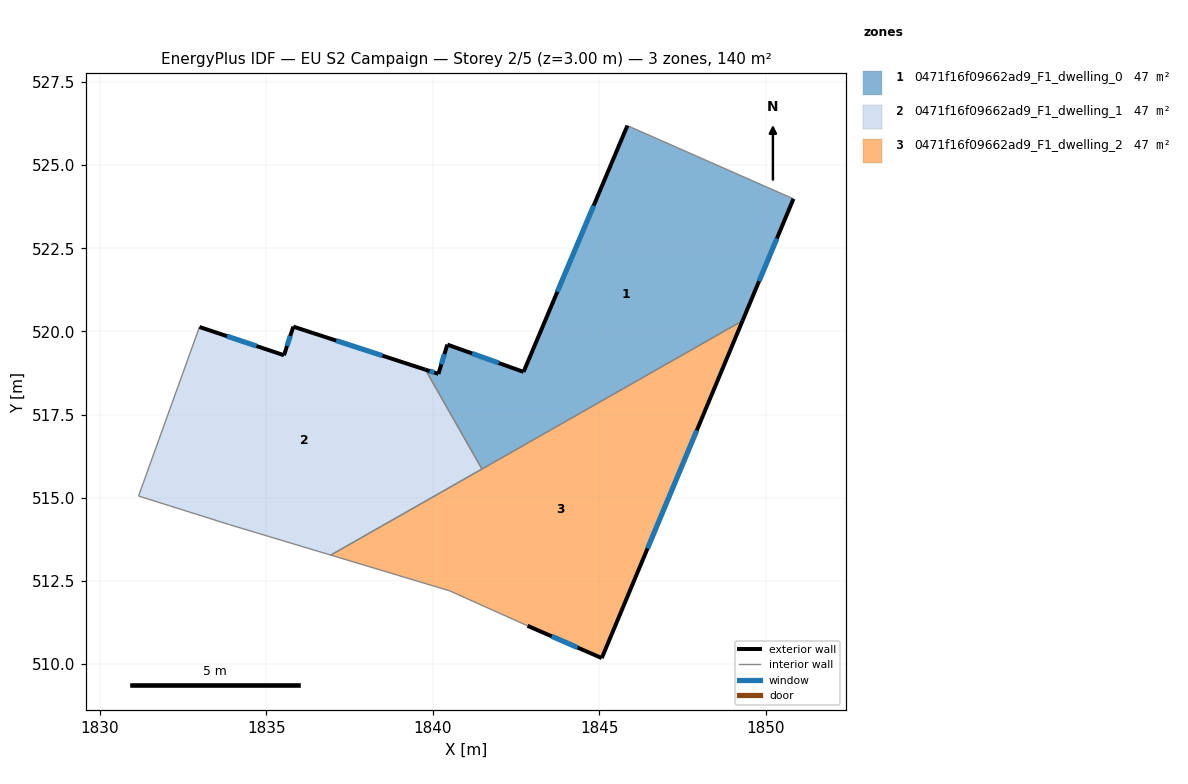
=== STOREY PLAN SPEC (per zone: floor XY polygon, exterior-wall plan segments, windows/doors) ===
zone 1: 0471f16f09662ad9_F1_dwelling_0  (46.7 m²)
  floor: (1850.84, 523.98) (1849.31, 520.32) (1841.48, 515.87) (1839.78, 518.85) (1840.17, 518.72) (1840.44, 519.60) (1842.73, 518.78) (1845.85, 526.18)
  exterior wall: (1842.73, 518.78) – (1840.44, 519.60)  [2.4 m]
    window: (1841.98, 519.05) – (1841.18, 519.34)  [0.9 m²]
  exterior wall: (1845.85, 526.18) – (1842.73, 518.78)  [8.0 m]
    window: (1844.83, 523.78) – (1843.74, 521.19)  [2.9 m²]
  exterior wall: (1849.31, 520.32) – (1850.84, 523.98)  [4.0 m]
    window: (1849.80, 521.51) – (1850.34, 522.79)  [1.5 m²]
  exterior wall: (1840.17, 518.72) – (1839.78, 518.85)  [0.4 m]
    window: (1840.04, 518.77) – (1839.90, 518.81)  [0.2 m²]
  exterior wall: (1840.44, 519.60) – (1840.17, 518.72)  [0.9 m]
    window: (1840.35, 519.32) – (1840.25, 519.01)  [0.3 m²]
  interior walls: 3
zone 2: 0471f16f09662ad9_F1_dwelling_1  (46.7 m²)
  floor: (1839.78, 518.85) (1841.48, 515.87) (1836.93, 513.28) (1833.89, 514.19) (1831.16, 515.05) (1832.99, 520.13) (1835.53, 519.28) (1835.81, 520.14)
  exterior wall: (1839.78, 518.85) – (1835.81, 520.14)  [4.2 m]
    window: (1838.49, 519.27) – (1837.10, 519.72)  [1.5 m²]
  exterior wall: (1835.53, 519.28) – (1832.99, 520.13)  [2.7 m]
    window: (1834.70, 519.56) – (1833.81, 519.86)  [1.0 m²]
  exterior wall: (1835.81, 520.14) – (1835.53, 519.28)  [0.9 m]
    window: (1835.72, 519.86) – (1835.62, 519.56)  [0.3 m²]
  interior walls: 5
zone 3: 0471f16f09662ad9_F1_dwelling_2  (46.7 m²)
  floor: (1849.31, 520.32) (1845.08, 510.18) (1842.85, 511.15) (1840.51, 512.20) (1836.93, 513.28)
  exterior wall: (1845.08, 510.18) – (1849.31, 520.32)  [11.0 m]
    window: (1846.45, 513.48) – (1847.93, 517.02)  [4.0 m²]
  exterior wall: (1842.85, 511.15) – (1845.08, 510.18)  [2.4 m]
    window: (1843.57, 510.84) – (1844.35, 510.50)  [0.9 m²]
  interior walls: 4

=== DERIVED (storey summary) ===
Building: EU S2 Campaign
Storey: 2 of 5  (floor level z = 3.00 m)
Storey gross floor area: 140.1 m²
Zones on this storey: 3
  - 0471f16f09662ad9_F1_dwelling_0: floor 46.7 m²; exterior wall 15.8 m (47.3 m²); 5 window(s) 5.8 m²; WWR 12.2%
  - 0471f16f09662ad9_F1_dwelling_1: floor 46.7 m²; exterior wall 7.8 m (23.3 m²); 3 window(s) 2.8 m²; WWR 12.2%
  - 0471f16f09662ad9_F1_dwelling_2: floor 46.7 m²; exterior wall 13.4 m (40.2 m²); 2 window(s) 4.9 m²; WWR 12.2%
Zone adjacency (shared interzone walls):
  - 0471f16f09662ad9_F1_dwelling_0 ↔ 0471f16f09662ad9_F1_dwelling_1
  - 0471f16f09662ad9_F1_dwelling_0 ↔ 0471f16f09662ad9_F1_dwelling_2
  - 0471f16f09662ad9_F1_dwelling_1 ↔ 0471f16f09662ad9_F1_dwelling_2